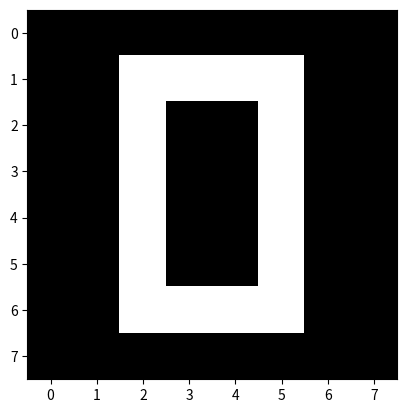

The matplotlib source for this figure:
import matplotlib.pyplot as plt

data = [
    [0, 0, 0, 0, 0, 0, 0, 0],
    [0, 0, 1, 1, 1, 1, 0, 0],
    [0, 0, 1, 0, 0, 1, 0, 0],
    [0, 0, 1, 0, 0, 1, 0, 0],
    [0, 0, 1, 0, 0, 1, 0, 0],
    [0, 0, 1, 0, 0, 1, 0, 0],
    [0, 0, 1, 1, 1, 1, 0, 0],
    [0, 0, 0, 0, 0, 0, 0, 0],
]

plt.imshow(data, cmap="gray")
plt.show()
